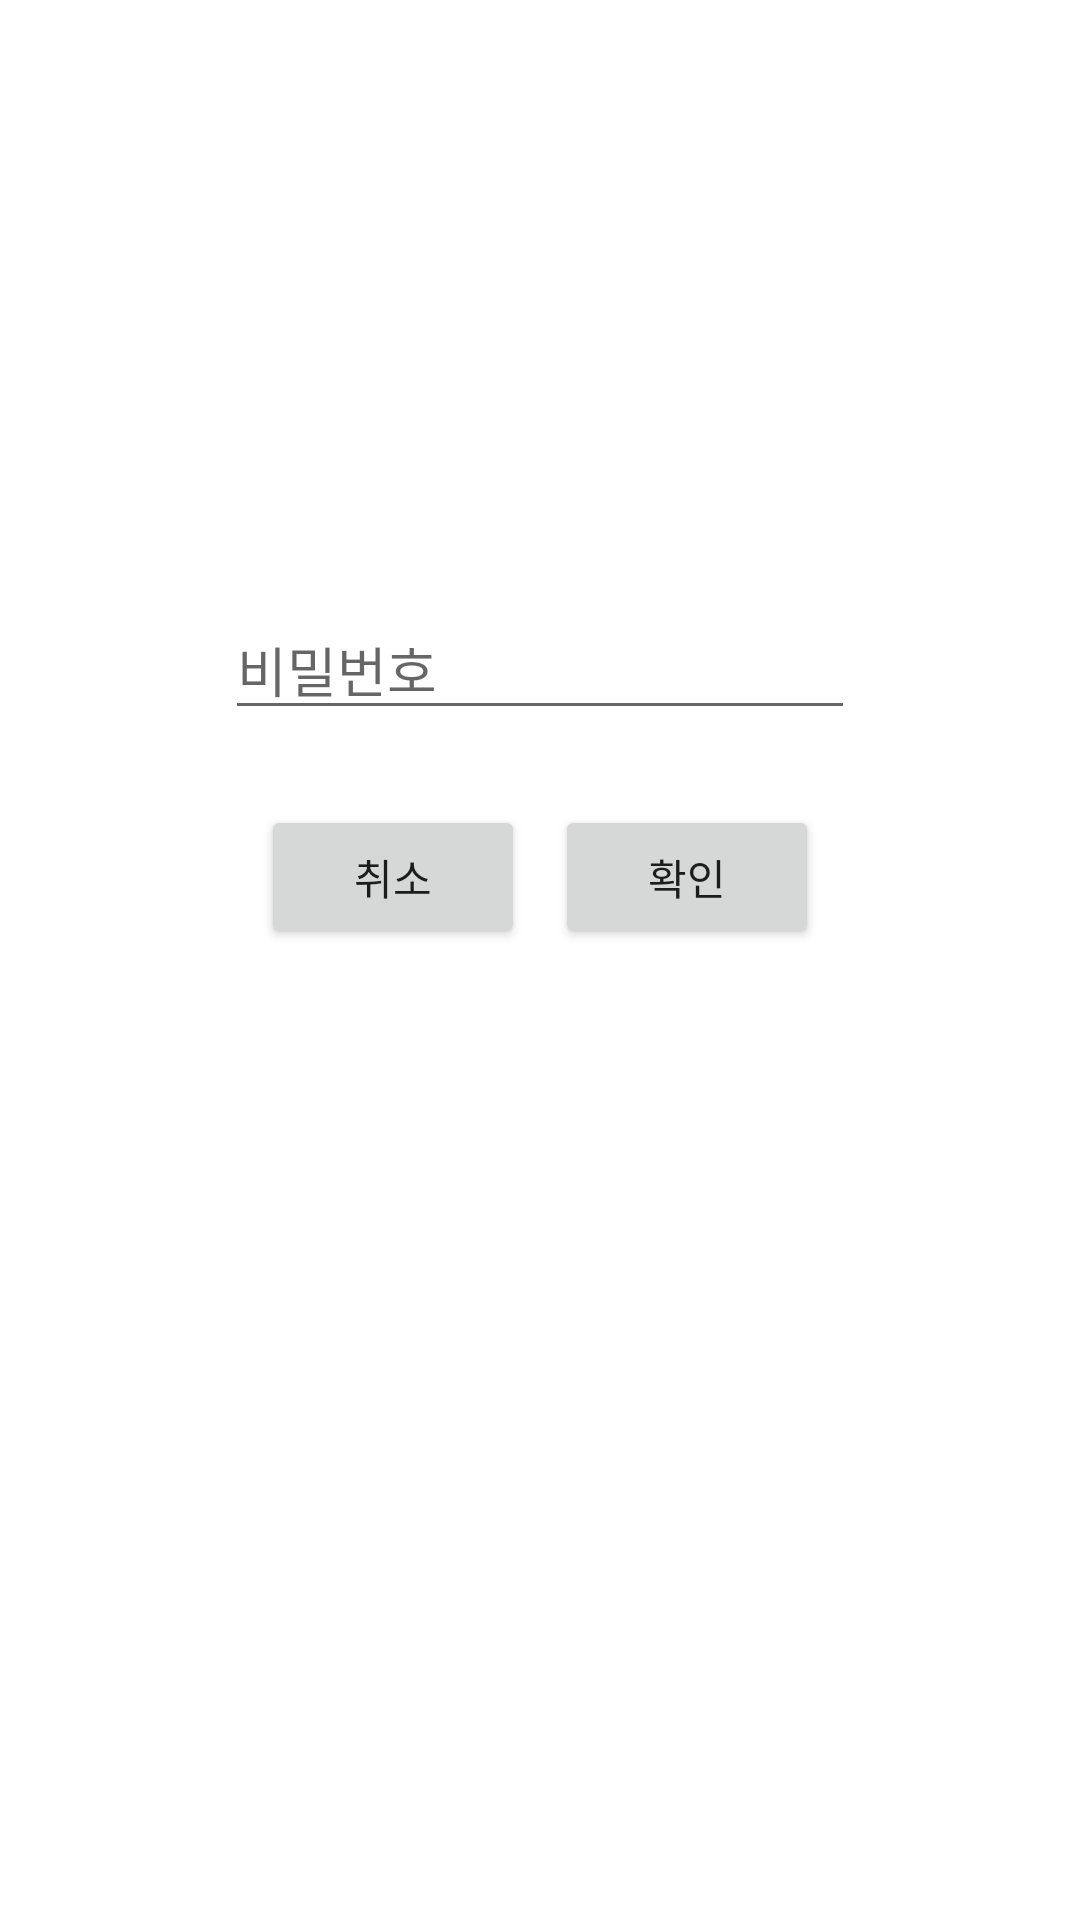

This screen was rendered from an Android layout file. Write that file and the resources it references.
<!-- AndroidManifest.xml: application theme Theme.SmartKey_ver10 -->
<!-- res/layout/activity_smartkey_delete.xml -->
<?xml version="1.0" encoding="utf-8"?>
<LinearLayout xmlns:android="http://schemas.android.com/apk/res/android"
    xmlns:app="http://schemas.android.com/apk/res-auto"
    xmlns:tools="http://schemas.android.com/tools"
    android:layout_width="match_parent"
    android:layout_height="match_parent"
    android:orientation="vertical"
    tools:context=".SmartkeyDelete">

    <EditText
        android:layout_width="wrap_content"
        android:layout_height="wrap_content"
        android:layout_marginTop="200dp"
        android:ems="10"
        android:hint="비밀번호"
        android:inputType="textPassword"
        android:layout_gravity="center"
        android:id="@+id/edit_delpw"/>

    <LinearLayout
        android:layout_width="match_parent"
        android:layout_height="wrap_content"
        android:orientation="horizontal"
        android:layout_marginTop="20dp"
        android:gravity="center">
        <Button
            android:layout_width="wrap_content"
            android:layout_height="wrap_content"
            android:id="@+id/btn_delcancel"
            android:layout_margin="5dp"
            android:text="취소"/>
        <Button
            android:layout_width="wrap_content"
            android:layout_height="wrap_content"
            android:id="@+id/btn_delok"
            android:layout_margin="5dp"
            android:text="확인"/>
    </LinearLayout>

</LinearLayout>
<!-- resources referenced by this layout -->
<resources>
  <style name="Theme.SmartKey_ver10" parent="Theme.MaterialComponents.DayNight.DarkActionBar">
          
          <item name="colorPrimary">@color/purple_500</item>
          <item name="colorPrimaryVariant">@color/purple_700</item>
          <item name="colorOnPrimary">@color/white</item>
          
          <item name="colorSecondary">@color/teal_200</item>
          <item name="colorSecondaryVariant">@color/teal_700</item>
          <item name="colorOnSecondary">@color/black</item>
          
          <item name="android:statusBarColor" tools:targetApi="l">?attr/colorPrimaryVariant</item>
          
      </style>
  <!-- not gathered from this repository: default colours our renderer supplied (Android Studio template values) -->
  <color name="purple_500">#FF6200EE</color>
  <color name="purple_700">#FF3700B3</color>
  <color name="teal_200">#FF03DAC5</color>
  <color name="teal_700">#FF018786</color>
  <color name="black">#FF000000</color>
  <color name="white">#FFFFFFFF</color>
</resources>
